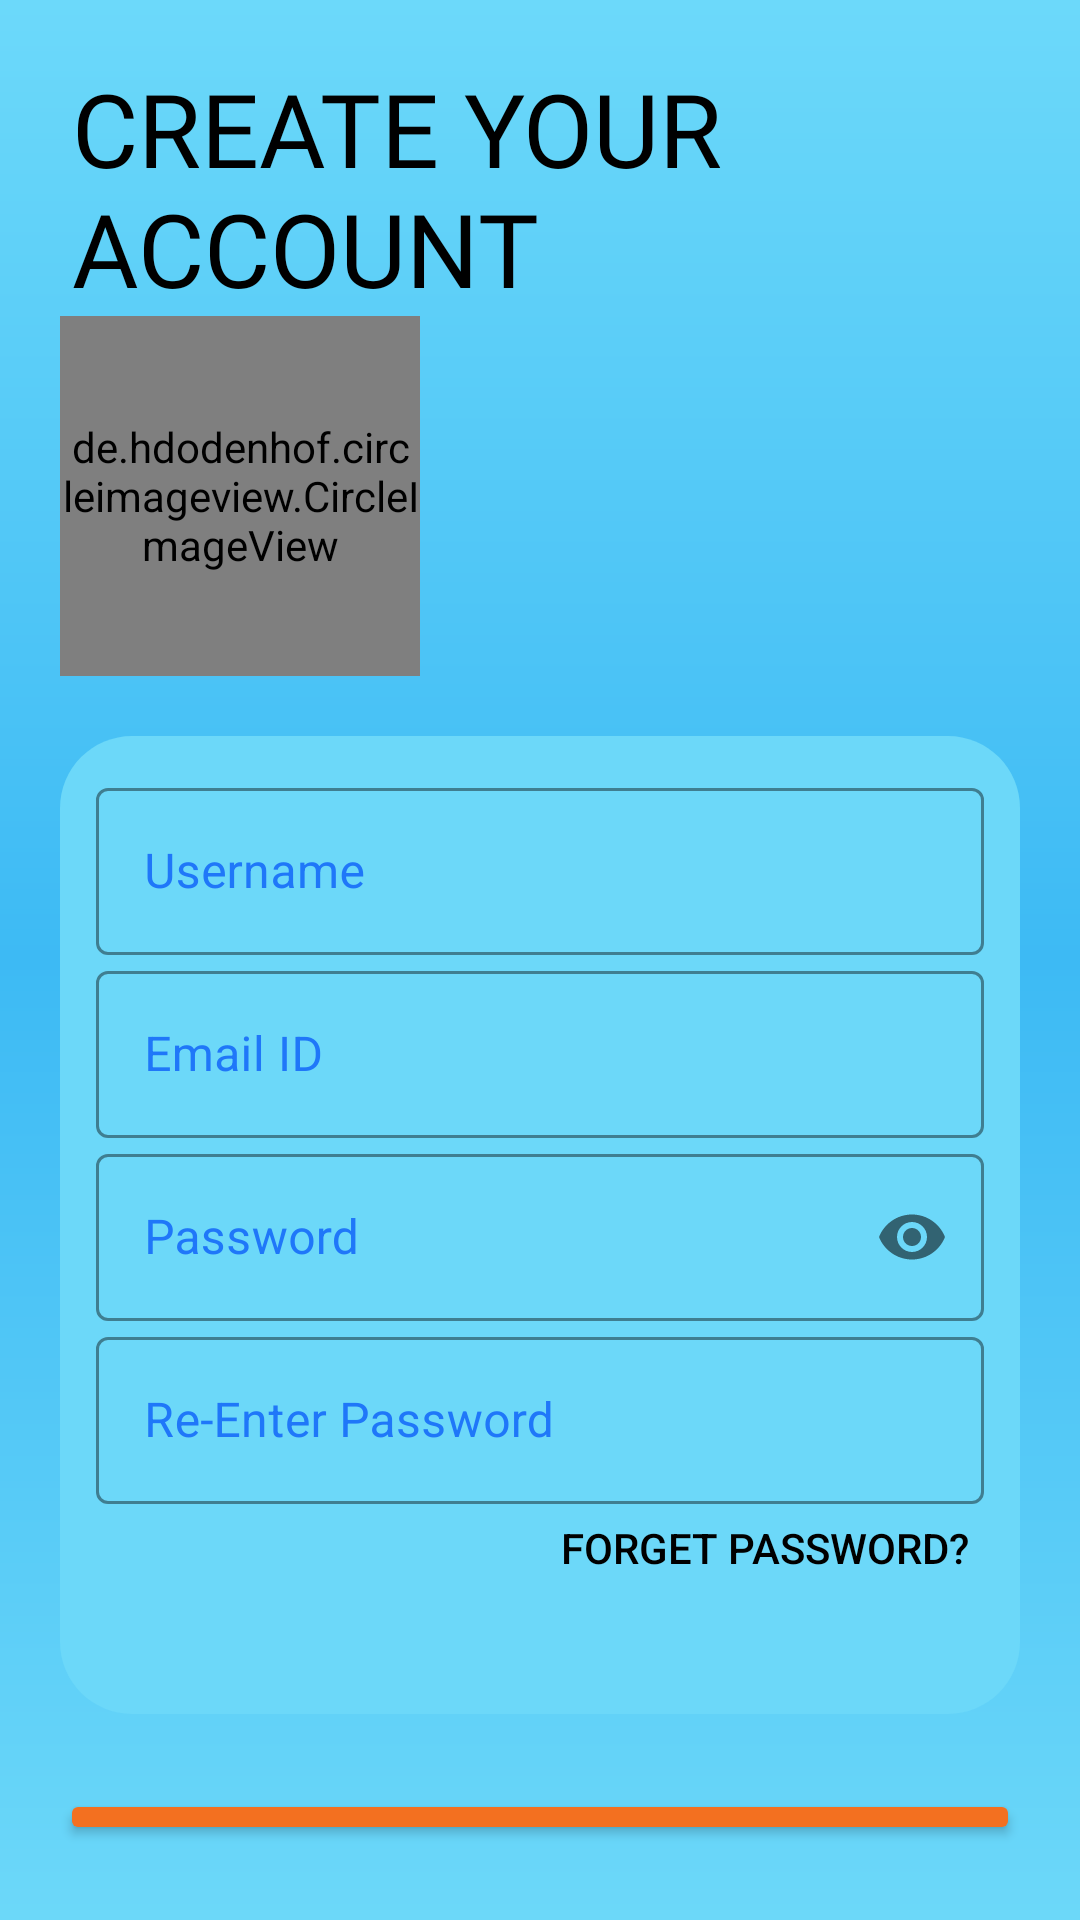

Produce the Android XML layout that renders to this screen, including the resource entries it uses.
<!-- AndroidManifest.xml: application theme Theme.App -->
<!-- res/layout/activity_registration.xml -->
<?xml version="1.0" encoding="utf-8"?>
<LinearLayout xmlns:android="http://schemas.android.com/apk/res/android"
    xmlns:app="http://schemas.android.com/apk/res-auto"
    xmlns:tools="http://schemas.android.com/tools"
    android:id="@+id/main"
    android:layout_width="match_parent"
    android:layout_height="match_parent"
    android:background="@drawable/gradient_bg"
    android:orientation="vertical"
    android:padding="20dp"
    tools:context=".Activity.RegistrationActivity">

    <TextView
        android:id="@+id/logo_name"
        android:layout_width="wrap_content"
        android:layout_height="wrap_content"
        android:layout_marginStart="4dp"
        android:fontFamily="@font/bungee"
        android:text="CREATE YOUR ACCOUNT"
        android:textColor="#000"
        android:textSize="34sp"
        android:transitionName="logo_text" />

    <de.hdodenhof.circleimageview.CircleImageView
        android:id="@+id/regProfile"
        android:layout_width="120dp"
        android:layout_height="120dp"
        android:src="@drawable/user_1"
        android:transitionName="logo_image" />

    <LinearLayout
        android:layout_width="match_parent"
        android:layout_height="wrap_content"
        android:layout_marginTop="20dp"
        android:layout_marginBottom="20dp"
        android:background="@drawable/card_bg"
        android:orientation="vertical"
        android:padding="12dp">

        <com.google.android.material.textfield.TextInputLayout
            android:id="@+id/usernameR"
            style="@style/Widget.MaterialComponents.TextInputLayout.OutlinedBox"
            android:layout_width="match_parent"
            android:layout_height="wrap_content"
            android:hint="Username"
            android:textColorHint="@color/blue"
            app:boxStrokeColor="@color/black"
            app:hintTextColor="@color/white"
            >

            <com.google.android.material.textfield.TextInputEditText
                android:id="@+id/regUsername"
                android:layout_width="match_parent"
                android:layout_height="wrap_content"
                android:inputType="text|textPersonName"
                android:textColor="@color/black" />
        </com.google.android.material.textfield.TextInputLayout>

        <com.google.android.material.textfield.TextInputLayout
            android:id="@+id/emailR"
            style="@style/Widget.MaterialComponents.TextInputLayout.OutlinedBox"
            android:layout_width="match_parent"
            android:layout_height="wrap_content"
            android:hint="Email ID"
            android:textColorHint="@color/blue"
            app:boxStrokeColor="@color/black"
            app:hintTextColor="@color/white">

            <com.google.android.material.textfield.TextInputEditText
                android:id="@+id/regEmail"
                android:layout_width="match_parent"
                android:layout_height="wrap_content"
                android:inputType="text|textEmailAddress"
                android:textColor="@color/black" />
        </com.google.android.material.textfield.TextInputLayout>

        <ProgressBar
            android:id="@+id/progressBar"
            android:layout_width="40dp"
            android:layout_height="40dp"
            android:layout_margin="10dp"
            android:layout_gravity="center"
            android:indeterminateTint="@color/white"
            android:visibility="gone"/>

        <com.google.android.material.textfield.TextInputLayout
            android:id="@+id/passwordR"
            style="@style/Widget.MaterialComponents.TextInputLayout.OutlinedBox"
            android:layout_width="match_parent"
            android:layout_height="wrap_content"
            android:hint="Password"
            android:textColorHint="@color/blue"
            app:boxStrokeColor="@color/black"
            app:hintTextColor="@color/white"
            app:passwordToggleEnabled="true">

            <com.google.android.material.textfield.TextInputEditText
                android:id="@+id/regPassword"
                android:layout_width="match_parent"
                android:layout_height="wrap_content"
                android:inputType="textPassword"
                android:textColor="@color/black" />
        </com.google.android.material.textfield.TextInputLayout>

        <com.google.android.material.textfield.TextInputLayout
            android:id="@+id/re_passwordR"
            style="@style/Widget.MaterialComponents.TextInputLayout.OutlinedBox"
            android:layout_width="match_parent"
            android:layout_height="wrap_content"
            android:hint="Re-Enter Password"
            android:textColorHint="@color/blue"
            app:boxStrokeColor="@color/black"
            app:hintTextColor="@color/white">

            <com.google.android.material.textfield.TextInputEditText
                android:id="@+id/reenterPass"
                android:layout_width="match_parent"
                android:layout_height="wrap_content"
                android:inputType="textPassword"
                android:textColor="@color/black" />
        </com.google.android.material.textfield.TextInputLayout>

        <Button
            android:layout_width="200dp"
            android:layout_height="wrap_content"
            android:layout_gravity="end"
            android:layout_margin="5dp"
            android:background="#00000000"
            android:elevation="0dp"
            android:gravity="end"
            android:text="Forget Password?"
            android:textColor="@color/black" />

    </LinearLayout>

    <Button
        android:id="@+id/registerBtn"
        android:layout_width="match_parent"
        android:layout_height="wrap_content"
        android:layout_marginTop="5dp"
        android:layout_marginBottom="5dp"
        android:backgroundTint="#F37020"
        android:text="Sign Up"
        android:textColor="#fff" />

    <Button
        android:id="@+id/redirectToSignIn"
        android:layout_width="match_parent"
        android:layout_height="wrap_content"
        android:layout_gravity="right"
        android:layout_margin="5dp"
        android:background="#00000000"
        android:elevation="0dp"
        android:text="Already have an Account \n SIGN IN"
        android:textColor="#000" />

</LinearLayout>
<!-- resources referenced by this layout -->
<resources>
  <color name="black">#FF000000</color>
  <color name="blue">#1F77F9</color>
  <color name="white">#FFFFFFFF</color>
  <!-- drawable card_bg (drawable) -->
  <?xml version="1.0" encoding="utf-8"?>
  <selector xmlns:android="http://schemas.android.com/apk/res/android">
      <item>
          <shape android:shape="rectangle">
              <corners android:radius="24sp" />
            <solid android:color="#FF6CD8F9"/>
          </shape>
      </item>
  </selector>
  <!-- drawable gradient_bg (drawable) -->
  <shape xmlns:android="http://schemas.android.com/apk/res/android"
      android:shape="rectangle">
      <gradient
          android:angle="90"
          android:startColor="#FF6CD8F9"
          android:centerColor="#3DBAF4"
          android:endColor="#6CD9FA"/>
  </shape>
  <style name="Theme.App" parent="Base.Theme.QuizApp" />
  <style name="Base.Theme.QuizApp" parent="Theme.Material3.DayNight.NoActionBar">
          
          <item name="colorPrimary">#45C0F7</item>
          <item name="colorOnPrimaryFixed">#4CD4D9</item>
          <item name="colorPrimaryDark">#1C95C6</item>
          <item name="android:windowContentTransitions">true</item>
          <item name="colorSecondary">#FA9D26</item>&gt;
          <item name="textInputStyle">@style/Widget.App.TextInputLayout.OutlinedBox.SpecificColor
          </item>
      </style>
  <style name="Widget.App.TextInputLayout.OutlinedBox.SpecificColor" parent="Widget.MaterialComponents.TextInputLayout.OutlinedBox">
          <item name="boxStrokeColor">@color/btn_color</item>
      </style>
  <color name="btn_color">#167CC0</color>
</resources>
